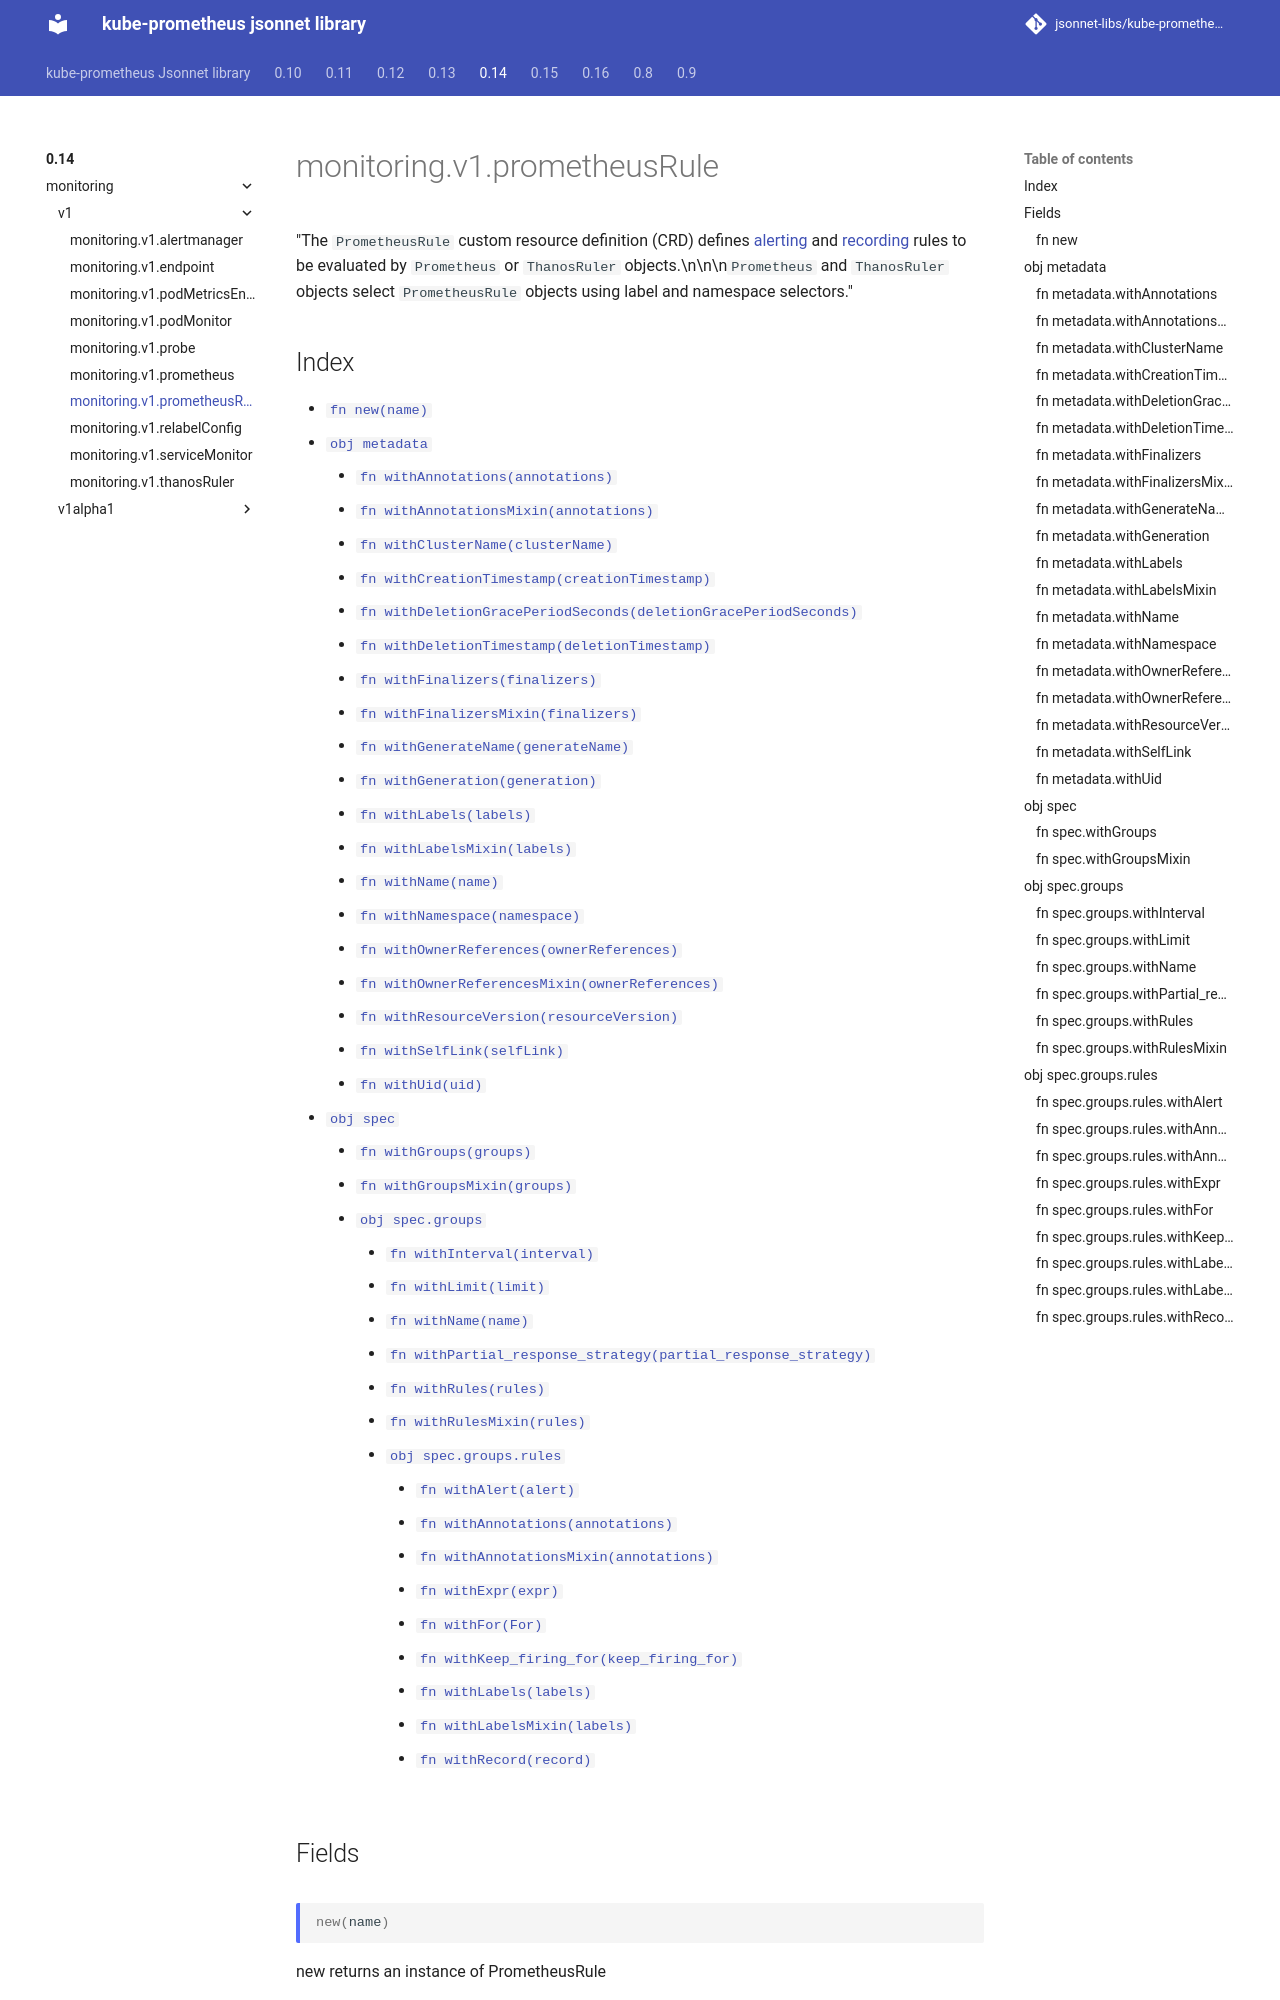

repository: jsonnet-libs/kube-prometheus-libsonnet · page: 0.14/monitoring/v1/prometheusRule/index.html · generator: mkdocs

---
permalink: /0.14/monitoring/v1/prometheusRule/
---

# monitoring.v1.prometheusRule

"The `PrometheusRule` custom resource definition (CRD) defines [alerting](https://prometheus.io/docs/prometheus/latest/configuration/alerting_rules/) and [recording](https://prometheus.io/docs/prometheus/latest/configuration/recording_rules/) rules to be evaluated by `Prometheus` or `ThanosRuler` objects.\n\n\n`Prometheus` and `ThanosRuler` objects select `PrometheusRule` objects using label and namespace selectors."
